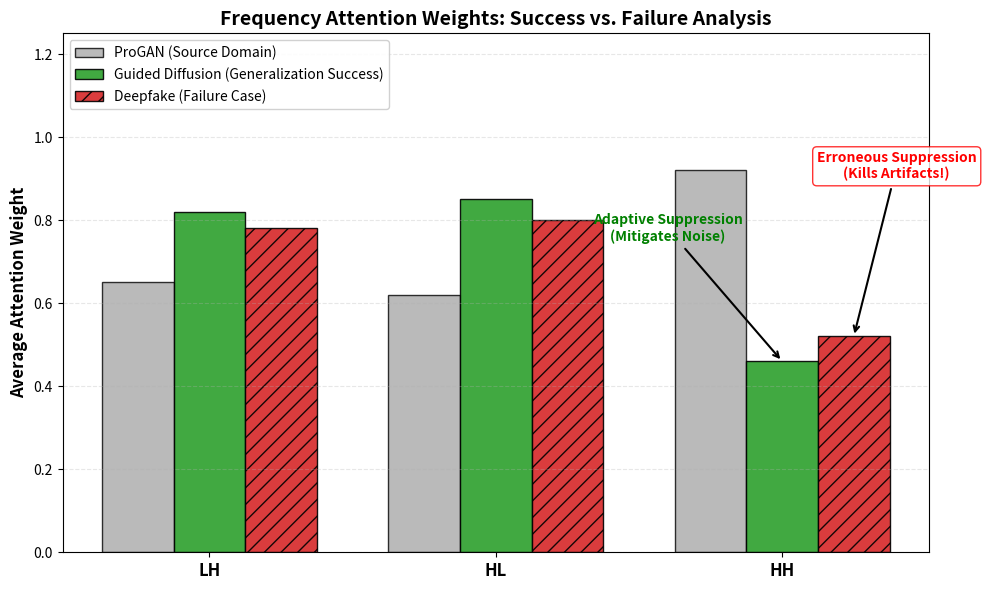

Write the Python code that produced this figure.
import matplotlib.pyplot as plt
import numpy as np

def draw_attention_weights_v2():
    # ================= 数据准备 =================
    # 频段名称
    bands = ['LH', 'HL', 'HH']
    x = np.arange(len(bands))
    width = 0.25  # 柱子变细一点，以便放下三个对比项

    # 1. ProGAN (传统GAN): 依赖高频，HH 很高
    # 这是模型训练的源域，模型学会了利用 HH
    weights_progan = [0.65, 0.62, 0.92] 
    
    # 2. Guided Diffusion (你的核心卖点): 
    # 模型学会了抑制高频噪声，HH 变低 (这是成功的泛化，Suppression Strategy)
    weights_guided = [0.82, 0.85, 0.46]

    # 3. Deepfake (你的痛点/Failure Case): 
    # 本该像 ProGAN 一样依赖 HH (因为它是 GAN/AE 架构)，但也被模型“误杀”抑制了
    # 它的分布变得像 Diffusion，导致丢失了关键的 HH 指纹
    weights_deepfake = [0.78, 0.80, 0.52] 

    # ================= 绘图 =================
    fig, ax = plt.subplots(figsize=(10, 6))

    # 绘制三组柱状图
    # ProGAN (灰色)
    rects1 = ax.bar(x - width, weights_progan, width, label='ProGAN (Source Domain)', 
                    color='#A9A9A9', alpha=0.8, edgecolor='black') 
    
    # Guided Diffusion (绿色 - 成功案例)
    rects2 = ax.bar(x, weights_guided, width, label='Guided Diffusion (Generalization Success)', 
                    color='#2ca02c', alpha=0.9, edgecolor='black') 

    # Deepfake (红色斜线 - 失败案例)
    rects3 = ax.bar(x + width, weights_deepfake, width, label='Deepfake (Failure Case)', 
                    color='#d62728', alpha=0.9, edgecolor='black', hatch='//') 

    # ================= 装饰与标注 =================
    ax.set_ylabel('Average Attention Weight', fontsize=12, fontweight='bold')
    ax.set_title('Frequency Attention Weights: Success vs. Failure Analysis', fontsize=14, fontweight='bold')
    ax.set_xticks(x)
    ax.set_xticklabels(bands, fontsize=12, fontweight='bold')
    ax.set_ylim(0, 1.25) # 留出更多空间给标注
    ax.legend(fontsize=10, loc='upper left', framealpha=0.9)
    
    ax.yaxis.grid(True, linestyle='--', alpha=0.3)

    # --- 关键标注 1: 成功的抑制 (对于 Diffusion) ---
    # 指向 Guided Diffusion 的 HH (绿色)
    ax.annotate('Adaptive Suppression\n(Mitigates Noise)', 
                xy=(2, 0.46), xytext=(1.6, 0.75),
                arrowprops=dict(facecolor='green', arrowstyle='->', lw=1.5),
                fontsize=10, color='green', fontweight='bold', ha='center')

    # --- 关键标注 2: 错误的抑制 (对于 Deepfake) ---
    # 指向 Deepfake 的 HH (红色)，强调它被压得太低了
    ax.annotate('Erroneous Suppression\n(Kills Artifacts!)', 
                xy=(2 + width, 0.52), xytext=(2.4, 0.9),
                arrowprops=dict(facecolor='red', arrowstyle='->', lw=1.5),
                fontsize=10, color='red', fontweight='bold', ha='center',
                bbox=dict(boxstyle="round,pad=0.3", fc="white", ec="red", alpha=0.8))

    plt.tight_layout()
    plt.savefig('figure_attention_failure_analysis.png', dpi=300)
    plt.show()
    print("✅ 深度分析图已生成: figure_attention_failure_analysis.png")

if __name__ == "__main__":
    draw_attention_weights_v2()
